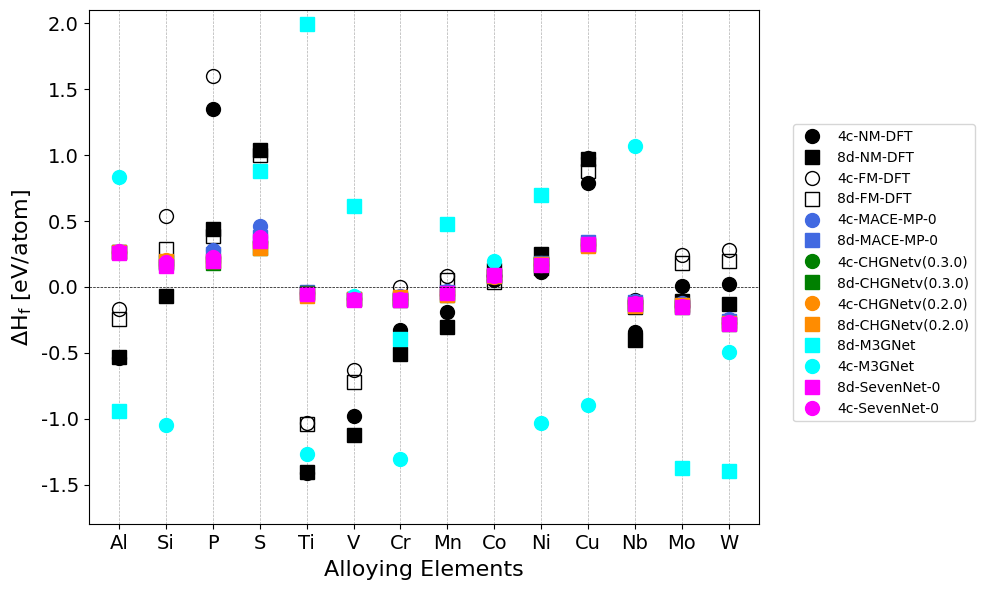

The matplotlib source for this figure:
import matplotlib.pyplot as plt
import numpy as np



#Potentials: ['MACE(large)', 'CHGNet(v0.3.0)', 'CHGNet(v0.2.0)', 'M3GNet(MP-2021.2.8-PES)']
alloying_elements = ['Al', 'Si', 'P', 'S', 'Ti', 'V', 'Cr', 'Mn', 'Co', 'Ni', 'Cu', 'Nb', 'Mo', 'W']


data_MACE_8d = [0.26166875, 0.191575, 0.25033125, 0.3763, -0.0411, -0.08955, -0.08223125, -0.03964375, 0.08610625, 0.1831625, 0.34346875, -0.110425, -0.13705625, -0.25621875]
data_MACE_4c = [0.2599, 0.198, 0.2773, 0.4592, -0.0352, -0.0817, -0.0715, -0.0336, 0.0887, 0.1807, 0.3359, -0.1038, -0.1255, -0.2432]
data_CHGNetv3_8d = [0.26540625, 0.179375, 0.1814, 0.2984, -0.04955, -0.0948, -0.0937625, -0.06210625, 0.08545, 0.17076875, 0.31789375, -0.12969375, -0.1492375, -0.28221875]
data_CHGNetv3_4c = [0.2661, 0.1821, 0.192, 0.351, -0.0468, -0.0913, -0.0888, -0.0606, 0.0828, 0.1669, 0.3154, -0.1222, -0.1466, -0.2766]
data_CHGNetv2_8d = [0.26135, 0.19575, 0.194925, 0.2935625, -0.06569375, -0.0903125, -0.07496875, -0.0576625, 0.0807625, 0.174775, 0.3114, -0.14160625, -0.140275, -0.27436875]
data_CHGNetv2_4c = [0.2664, 0.2075, 0.2186, 0.318, -0.063, -0.0871, -0.073, -0.0532, 0.079, 0.1724, 0.3111, -0.1365, -0.1385, -0.2722]
data_M3GNet_8d = [-0.93828125, 5.36348125, 5.53651875, 0.87903125, 1.99148125, 0.6162375, -0.39780625, 0.4807625, 14.57843125, 0.6982125, 4.03966875, 5.72510625, -1.3726375, -1.399025]
data_M3GNet_4c = [0.8364, -1.0489, 8.1652, 3.0873, -1.2651, -0.0706, -1.3014, 5.398, 0.1998, -1.0341, -0.8985, 1.0667, 2.9683, -0.4968]
data_SevenNet_8d = [0.25916875, 0.1625, 0.19401875, 0.3511375, -0.05349375, -0.09753125, -0.0984, -0.04681875, 0.09028125, 0.16998125, 0.3268, -0.12871875, -0.1523625, -0.2783875]
data_SevenNet_4c = [0.2727, 0.1882, 0.2306, 0.3796, -0.0501, -0.0949, -0.0902, -0.0456, 0.0868, 0.1695, 0.3251, -0.125, -0.1478, -0.2682]


data_DFT_FM_4c = [-0.17,0.54,1.6,2.77,-1.03,-0.63,0.0,0.08,0.09,0.22,0.98,-0.1,0.24,0.28]
data_DFT_FM_8d = [-0.24,0.29,0.39,1.0,-1.04,-0.72,-0.1,0.05,0.04,0.14,0.88,-0.15,0.18,0.2]
data_DFT_NM_4c = [-0.54,0.17,1.35,2.77,-1.41,-0.98,-0.33,-0.19,0.05,0.11,0.79,-0.34,0.01,0.02]
data_DFT_NM_8d = [-0.53,-0.07,0.44,1.04,-1.40,-1.12,-0.51,-0.30,0.13,0.25,0.97,-0.40,-0.11,-0.13]

x = np.arange(len(alloying_elements))


plt.figure(figsize=(10, 6))
plt.rcParams['font.family'] = 'Times New Roman'  # Change 'serif' to your desired font type

plt.plot(x, data_DFT_NM_4c, 'o', color='black', label='4c-NM-DFT', markersize=10)
plt.plot(x, data_DFT_NM_8d, 's', color='black', label='8d-NM-DFT', markersize=10)
plt.plot(x, data_DFT_FM_4c, 'o', color='black', markerfacecolor='none', label='4c-FM-DFT', markersize=10)
plt.plot(x, data_DFT_FM_8d, 's', color='black', markerfacecolor='none', label='8d-FM-DFT', markersize=10)
plt.plot(x, data_MACE_4c, 'o', color='royalblue', label='4c-MACE-MP-0', markersize=10)
plt.plot(x, data_MACE_8d, 's', color='royalblue', label='8d-MACE-MP-0', markersize=10)
plt.plot(x, data_CHGNetv3_4c, 'o', color='green', label='4c-CHGNetv(0.3.0)', markersize=10)
plt.plot(x, data_CHGNetv3_8d, 's', color='green', label='8d-CHGNetv(0.3.0)', markersize=10)
plt.plot(x, data_CHGNetv2_4c, 'o', color='darkorange', label='4c-CHGNetv(0.2.0)', markersize=10)
plt.plot(x, data_CHGNetv2_8d, 's', color='darkorange', label='8d-CHGNetv(0.2.0)', markersize=10)
plt.plot(x, data_M3GNet_8d, 's', color='cyan', label='8d-M3GNet', markersize=10)
plt.plot(x, data_M3GNet_4c, 'o', color='cyan', label='4c-M3GNet', markersize=10)
plt.plot(x, data_SevenNet_8d, 's', color='magenta', label='8d-SevenNet-0', markersize=10)
plt.plot(x, data_SevenNet_4c, 'o', color='magenta', label='4c-SevenNet-0', markersize=10)


plt.ylim(-1.8, 2.1)
plt.xlabel('Alloying Elements', fontsize=16, labelpad=5)
plt.ylabel('$\Delta \mathrm{H_f}$ [eV/atom]', fontsize=16, labelpad=5)
plt.xticks(x, alloying_elements, fontsize=14)
plt.yticks(fontsize=14)
plt.legend(loc=(1.05, 0.2))
plt.axhline(0, color='black', linewidth=0.5, linestyle='--')
plt.grid(True, axis='x', linestyle='--', linewidth=0.5)
plt.savefig('delta_H_cementite.pdf', dpi=600, bbox_inches='tight')

# Displaying the plot
plt.tight_layout()
plt.show()